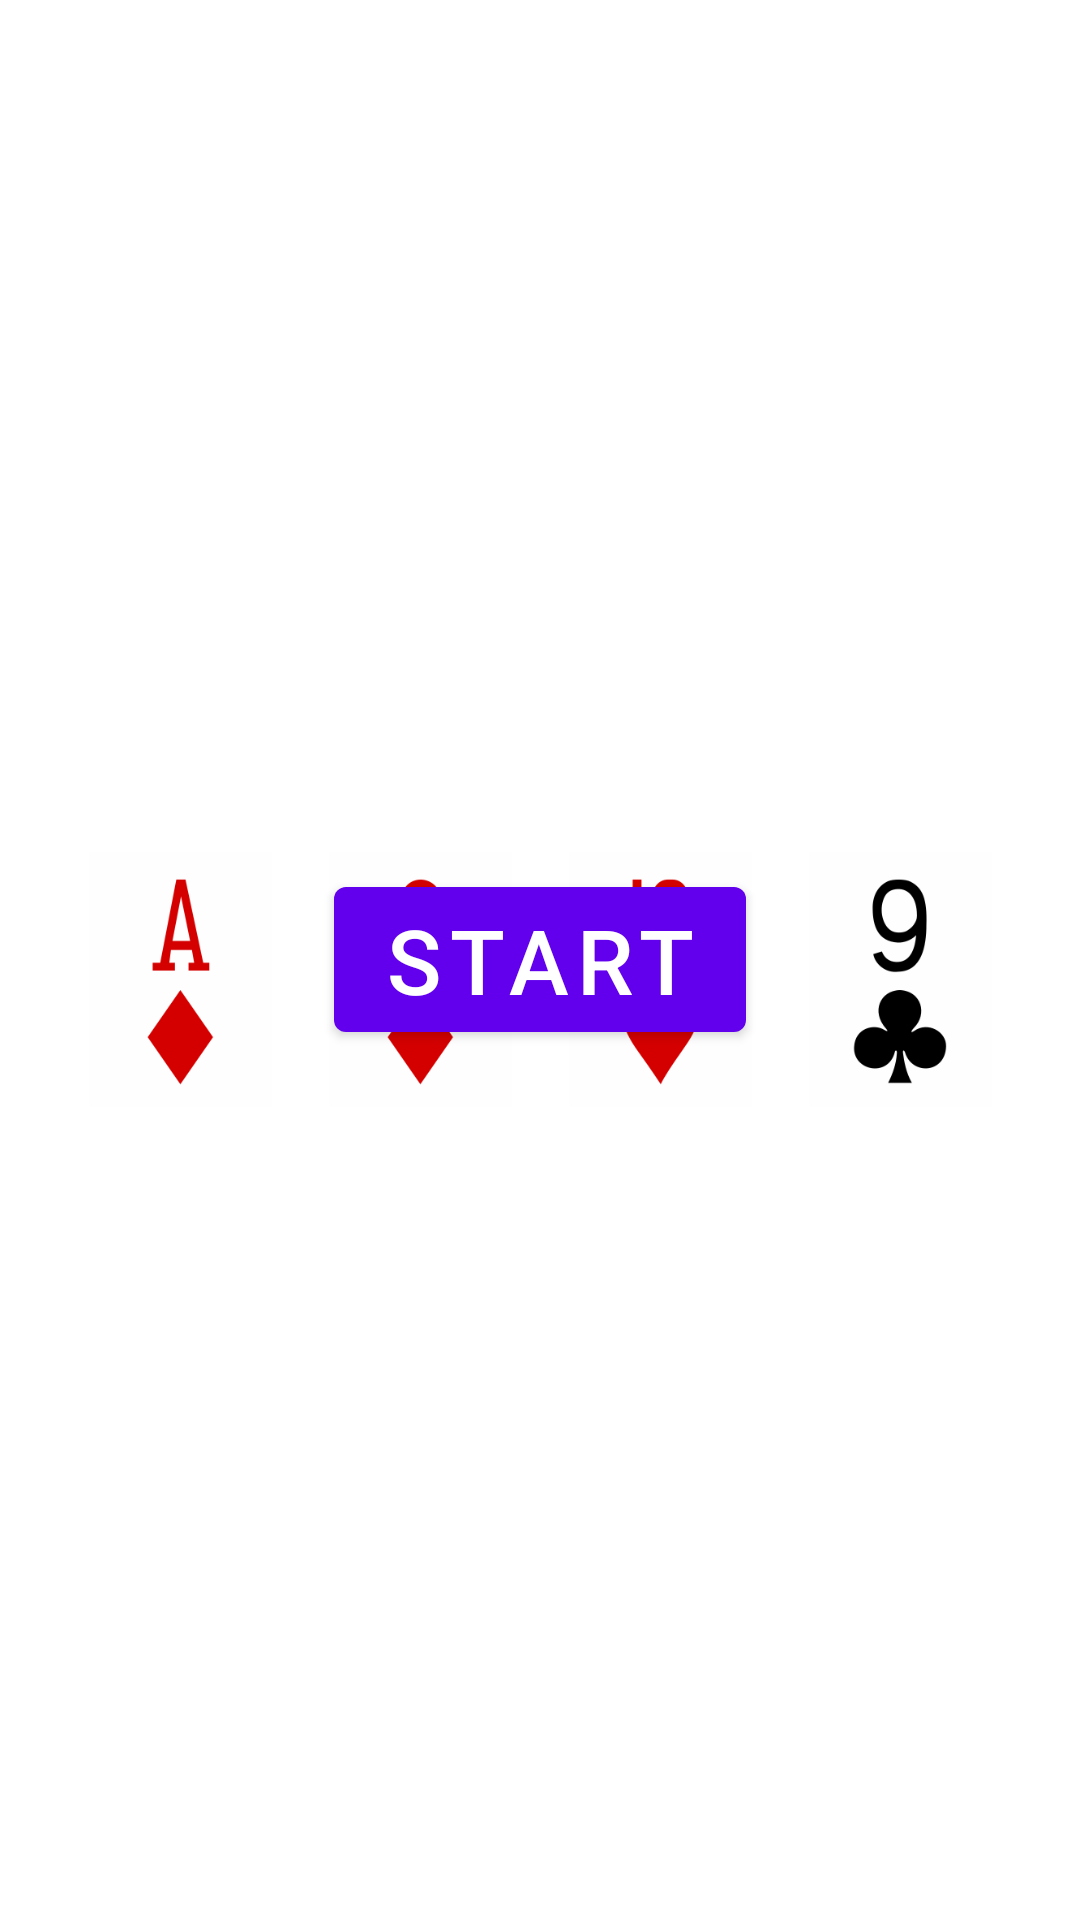

The Android layout XML behind this screen, and the referenced resources:
<!-- AndroidManifest.xml: application theme Theme.CardGames -->
<!-- res/layout/fragment_second.xml -->
<?xml version="1.0" encoding="utf-8"?>
<RelativeLayout xmlns:android="http://schemas.android.com/apk/res/android"
    xmlns:tools="http://schemas.android.com/tools"
    android:id="@+id/container"
    android:layout_width="match_parent"
    android:background="@drawable/ic_launcher_background"
    android:layout_height="match_parent"
    android:padding="20dp"
    android:orientation="vertical"
    tools:context="MainActivity">

    <LinearLayout
        android:layout_width="365dp"
        android:layout_height="85dp"
        android:layout_alignParentTop="true"
        android:layout_marginTop="264dp"
        android:layout_weight="1"
        android:orientation="horizontal">


        <ImageView
            android:id="@+id/card_left"
            android:layout_width="0dp"
            android:layout_height="wrap_content"
            android:layout_weight="1"
            android:contentDescription="TODO"
            android:scaleType="centerInside"
            android:src="@drawable/karoass" />

        <ImageView
            android:id="@+id/card_bottom"
            android:layout_width="0dp"
            android:layout_height="wrap_content"
            android:layout_weight="1"
            android:scaleType="centerInside"
            android:src="@drawable/karodame" />

        <ImageView
            android:id="@+id/card_top"
            android:layout_width="0dp"
            android:layout_height="wrap_content"
            android:layout_weight="1"
            android:scaleType="centerInside"
            android:src="@drawable/herzzehn" />

        <ImageView
            android:id="@+id/card_right"
            android:layout_width="0dp"
            android:layout_height="wrap_content"
            android:layout_weight="1"
            android:scaleType="centerInside"
            android:src="@drawable/kreuzneun" />

    </LinearLayout>

    <Button
        android:id="@+id/start"
        android:layout_width="wrap_content"
        android:layout_height="wrap_content"
        android:layout_centerInParent="true"
        android:layout_marginLeft="22dp"
        android:layout_marginTop="-33dp"
        android:text="Start"
        android:textColor="#FFFFFF"
        android:textSize="30sp" />

    <LinearLayout
        android:layout_width="match_parent"
        android:layout_height="wrap_content"
        android:layout_alignParentBottom="true"
        android:layout_centerHorizontal="true"
        android:orientation="horizontal">

        <TextView
            android:id="@+id/tv_score_left"
            android:layout_width="0dp"
            android:layout_height="wrap_content"
            android:layout_weight="1"
            android:gravity="center"
            android:text="0"
            android:textColor="#FFFFFF"
            android:textSize="32sp" />

        <TextView
            android:id="@+id/tv_score_right"
            android:layout_width="0dp"
            android:layout_height="wrap_content"
            android:layout_weight="1"
            android:gravity="center"
            android:text="0"
            android:textColor="#FFFFFF"
            android:textSize="32sp" />

    </LinearLayout>

    <TextView
        android:id="@+id/textView"
        android:layout_width="wrap_content"
        android:layout_height="wrap_content"
        android:layout_alignParentTop="true"
        android:layout_marginTop="-201dp"
        android:text="Doppelkopf"
        android:textSize="35dp" />

</RelativeLayout>
<!-- resources referenced by this layout -->
<resources>
  <!-- drawable herzzehn: png bitmap (drawable, 2721 bytes) -->
  <!-- drawable karoass: png bitmap (drawable, 2966 bytes) -->
  <!-- drawable karodame: png bitmap (drawable, 3056 bytes) -->
  <!-- drawable kreuzneun: png bitmap (drawable, 3199 bytes) -->
  <style name="Theme.CardGames" parent="Theme.MaterialComponents.DayNight.DarkActionBar">
          
          <item name="colorPrimary">@color/purple_500</item>
          <item name="colorPrimaryVariant">@color/purple_700</item>
          <item name="colorOnPrimary">@color/white</item>
          
          <item name="colorSecondary">@color/teal_200</item>
          <item name="colorSecondaryVariant">@color/teal_700</item>
          <item name="colorOnSecondary">@color/black</item>
          
          <item name="android:statusBarColor" tools:targetApi="l">?attr/colorPrimaryVariant</item>
          
      </style>
  <!-- not gathered from this repository: default colours our renderer supplied (Android Studio template values) -->
  <color name="purple_500">#FF6200EE</color>
  <color name="purple_700">#FF3700B3</color>
  <color name="teal_200">#FF03DAC5</color>
  <color name="teal_700">#FF018786</color>
  <color name="black">#FF000000</color>
  <color name="white">#FFFFFFFF</color>
</resources>
